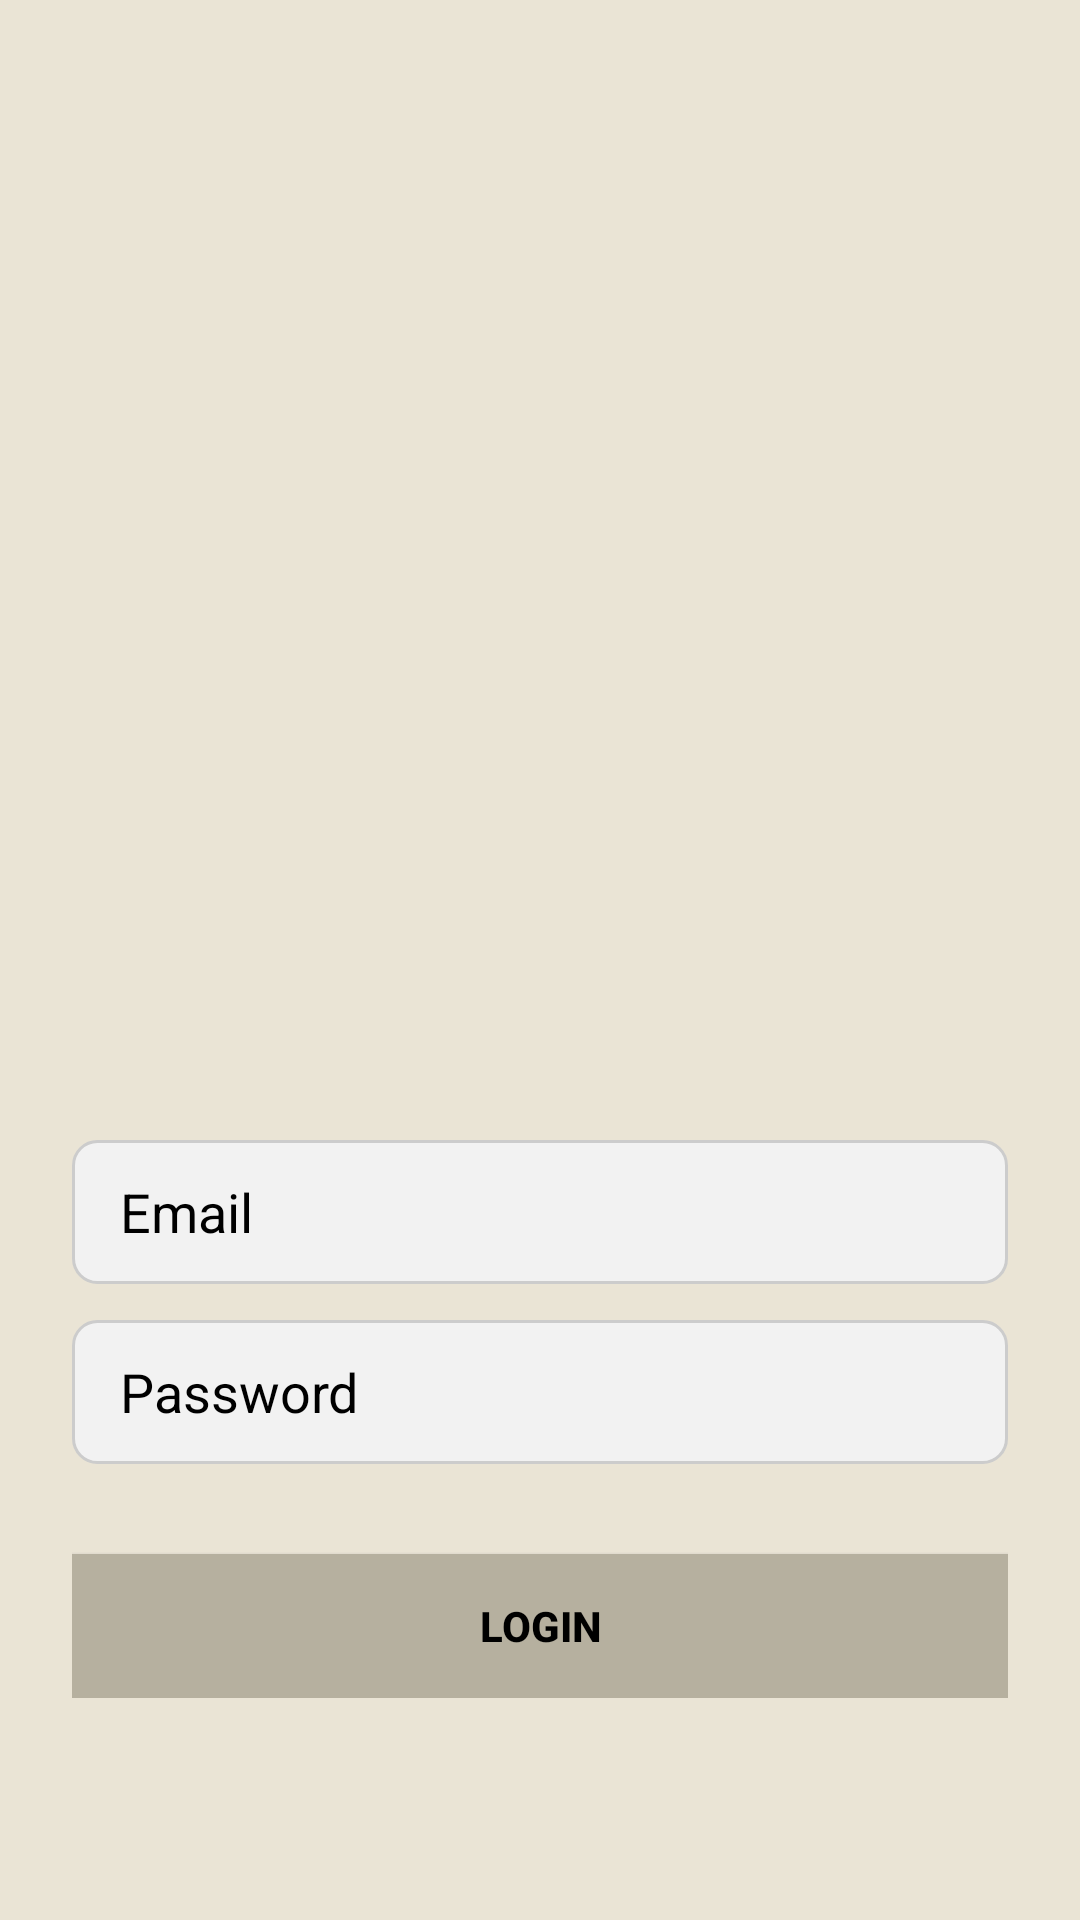

Android layout source for this screen:
<!-- AndroidManifest.xml: activity theme Theme.Percobaan -->
<!-- res/layout/activity_login.xml -->
<?xml version="1.0" encoding="utf-8"?>
<RelativeLayout xmlns:android="http://schemas.android.com/apk/res/android"
    android:layout_width="match_parent"
    android:layout_height="match_parent"
    android:background="#EAE4D5">

    <ImageView
        android:id="@+id/logoImage"
        android:layout_width="300dp"
        android:layout_height="250dp"
        android:layout_alignParentTop="true"
        android:layout_centerHorizontal="true"
        android:layout_marginTop="60dp"
        android:src="@drawable/book"
        android:contentDescription="Logo Aplikasi"
        android:background="@android:color/transparent"
        android:scaleType="fitCenter" />

    <LinearLayout
        android:id="@+id/loginForm"
        android:layout_below="@id/logoImage"
        android:layout_width="match_parent"
        android:layout_height="wrap_content"
        android:layout_marginTop="70dp"
        android:layout_marginStart="24dp"
        android:layout_marginEnd="24dp"
        android:orientation="vertical"
        android:gravity="center_horizontal">


        <EditText
            android:id="@+id/etEmail"
            android:layout_width="match_parent"
            android:layout_height="wrap_content"
            android:background="@drawable/edit_text_background"
            android:hint="Email"
            android:inputType="textEmailAddress"
            android:minHeight="48dp"
            android:paddingHorizontal="16dp"
            android:textColorHint="@color/black"
            android:textColor="@color/black"/>

        <EditText
            android:id="@+id/etPassword"
            android:layout_width="match_parent"
            android:layout_height="wrap_content"
            android:minHeight="48dp"
            android:hint="Password"
            android:inputType="textPassword"
            android:textColorHint="@color/black"
            android:layout_marginTop="12dp"
            android:paddingHorizontal="16dp"
            android:background="@drawable/edit_text_background"
            android:textColor="@color/black"/>

        <Button
            android:id="@+id/btnLogin"
            android:layout_width="match_parent"
            android:layout_height="wrap_content"
            android:layout_marginTop="30dp"
            android:background="#B6B09F"
            android:padding="10dp"
            android:text="LOGIN"
            android:textStyle="bold"
            android:textColor="@color/black" />
    </LinearLayout>
</RelativeLayout>
<!-- resources referenced by this layout -->
<resources>
  <color name="black">#FF000000</color>
  <!-- drawable edit_text_background (drawable) -->
  <?xml version="1.0" encoding="utf-8"?>
  <selector xmlns:android="http://schemas.android.com/apk/res/android">
  
      <item android:state_focused="true">
          <shape android:shape="rectangle">
              <solid android:color="#F2F2F2" />
              <stroke android:width="2dp" android:color="#101010" /> 
              <corners android:radius="8dp" />
          </shape>
      </item>
  
      <item>
          <shape android:shape="rectangle">
              <solid android:color="#F2F2F2" />
              <stroke android:width="1dp" android:color="#CCCCCC" /> 
              <corners android:radius="8dp" />
          </shape>
      </item>
  
  </selector>
  <style name="Theme.Percobaan" parent="Theme.Material3.DayNight.NoActionBar">
          <item name="colorPrimary">#B6B09F</item>
          <item name="colorPrimaryVariant">#A0A090</item>
          <item name="colorOnPrimary">#FFFFFF</item>
          <item name="android:windowBackground">#F2F2F2</item>
      </style>
</resources>
